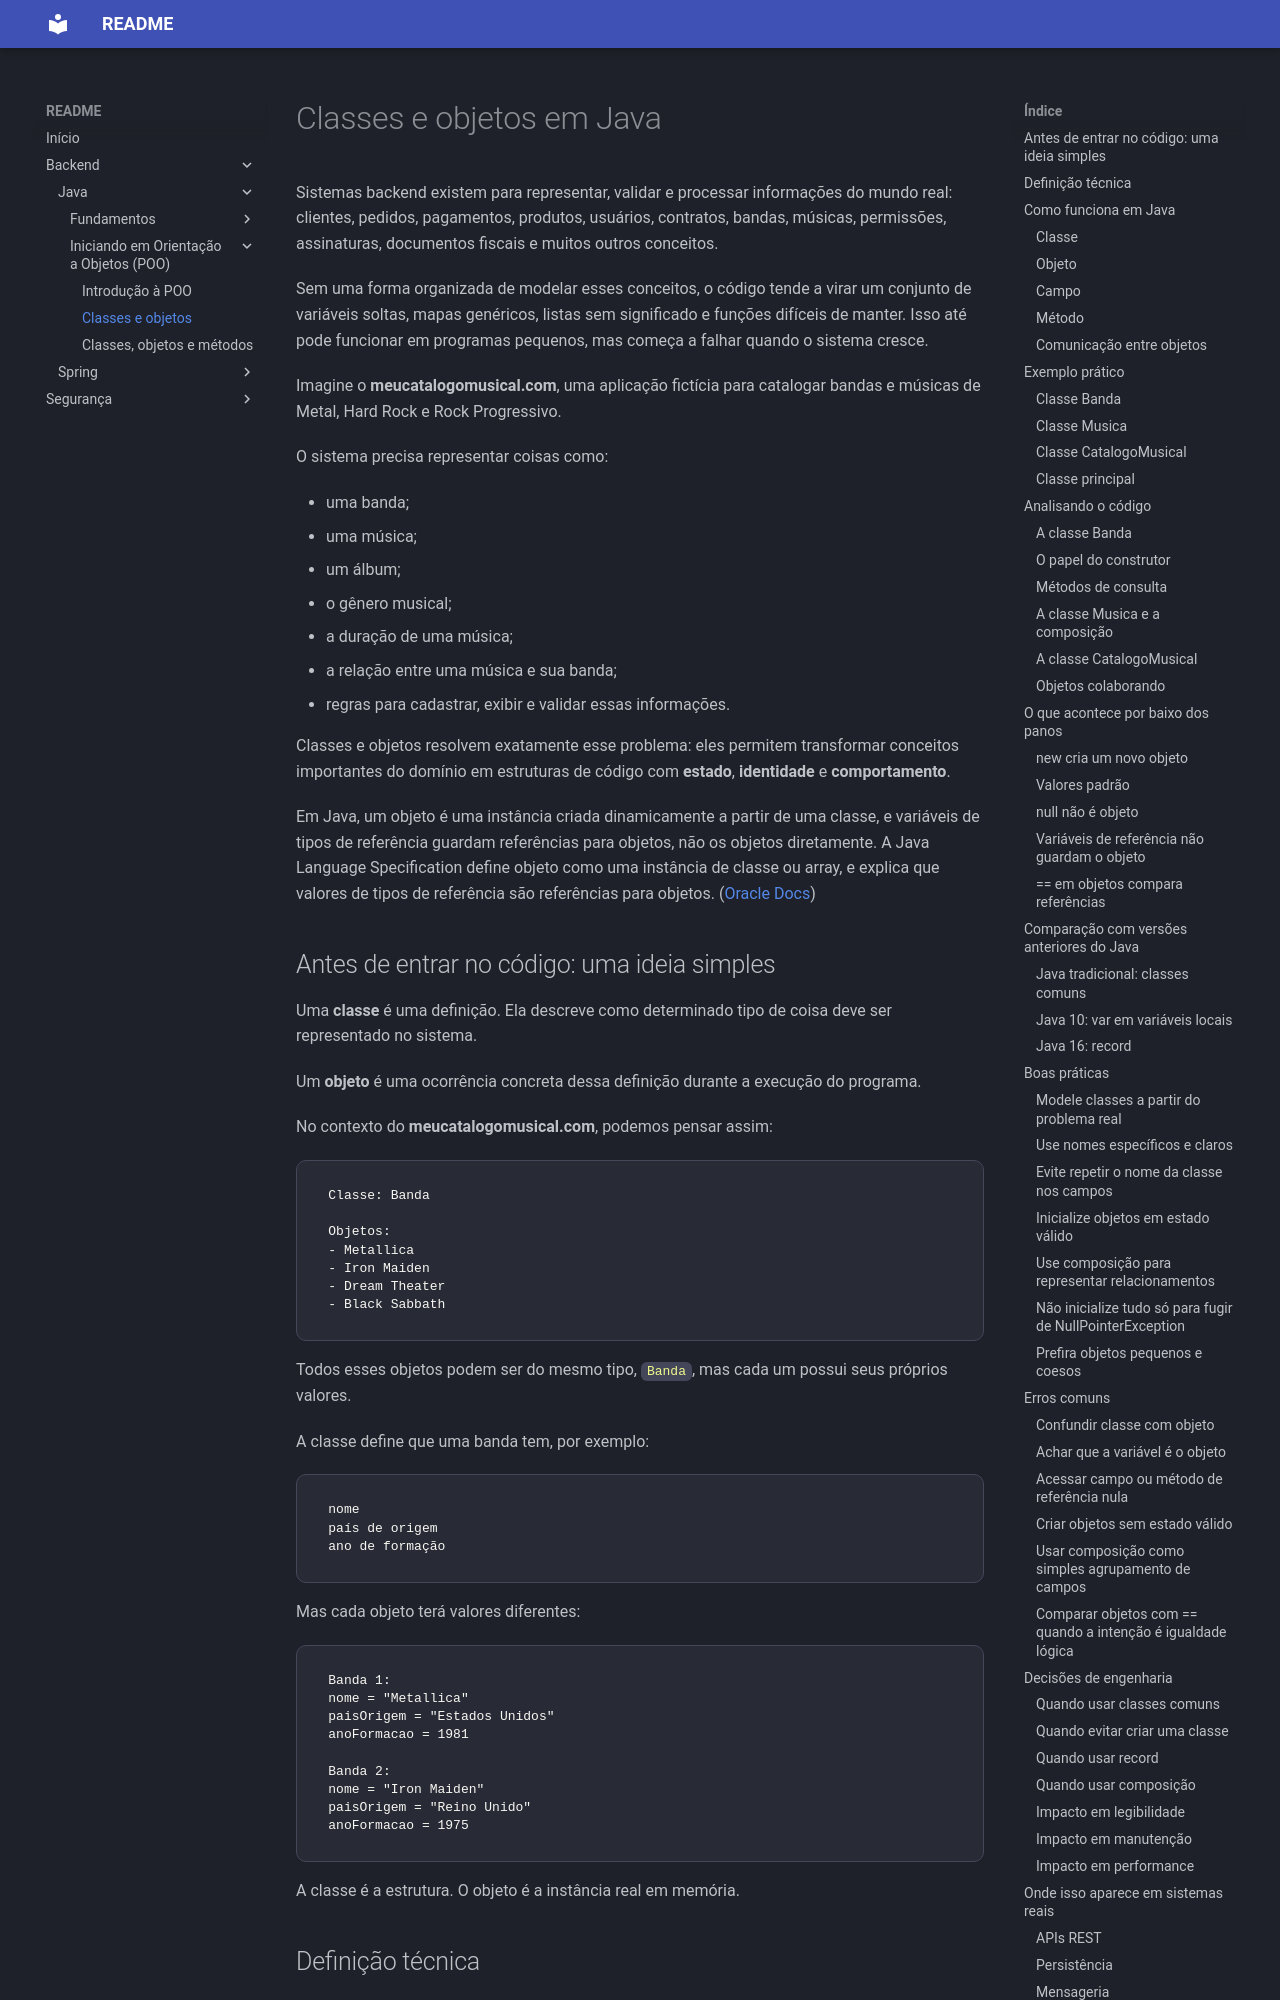

repository: jcleonel/readme · page: backend/java/classes-e-objetos/index.html · generator: mkdocs

# Classes e objetos em Java

Sistemas backend existem para representar, validar e processar informações do mundo real: clientes, pedidos, pagamentos, produtos, usuários, contratos, bandas, músicas, permissões, assinaturas, documentos fiscais e muitos outros conceitos.

Sem uma forma organizada de modelar esses conceitos, o código tende a virar um conjunto de variáveis soltas, mapas genéricos, listas sem significado e funções difíceis de manter. Isso até pode funcionar em programas pequenos, mas começa a falhar quando o sistema cresce.

Imagine o **meucatalogomusical.com**, uma aplicação fictícia para catalogar bandas e músicas de Metal, Hard Rock e Rock Progressivo.

O sistema precisa representar coisas como:

* uma banda;
* uma música;
* um álbum;
* o gênero musical;
* a duração de uma música;
* a relação entre uma música e sua banda;
* regras para cadastrar, exibir e validar essas informações.

Classes e objetos resolvem exatamente esse problema: eles permitem transformar conceitos importantes do domínio em estruturas de código com **estado**, **identidade** e **comportamento**.

Em Java, um objeto é uma instância criada dinamicamente a partir de uma classe, e variáveis de tipos de referência guardam referências para objetos, não os objetos diretamente. A Java Language Specification define objeto como uma instância de classe ou array, e explica que valores de tipos de referência são referências para objetos. ([Oracle Docs][1])
